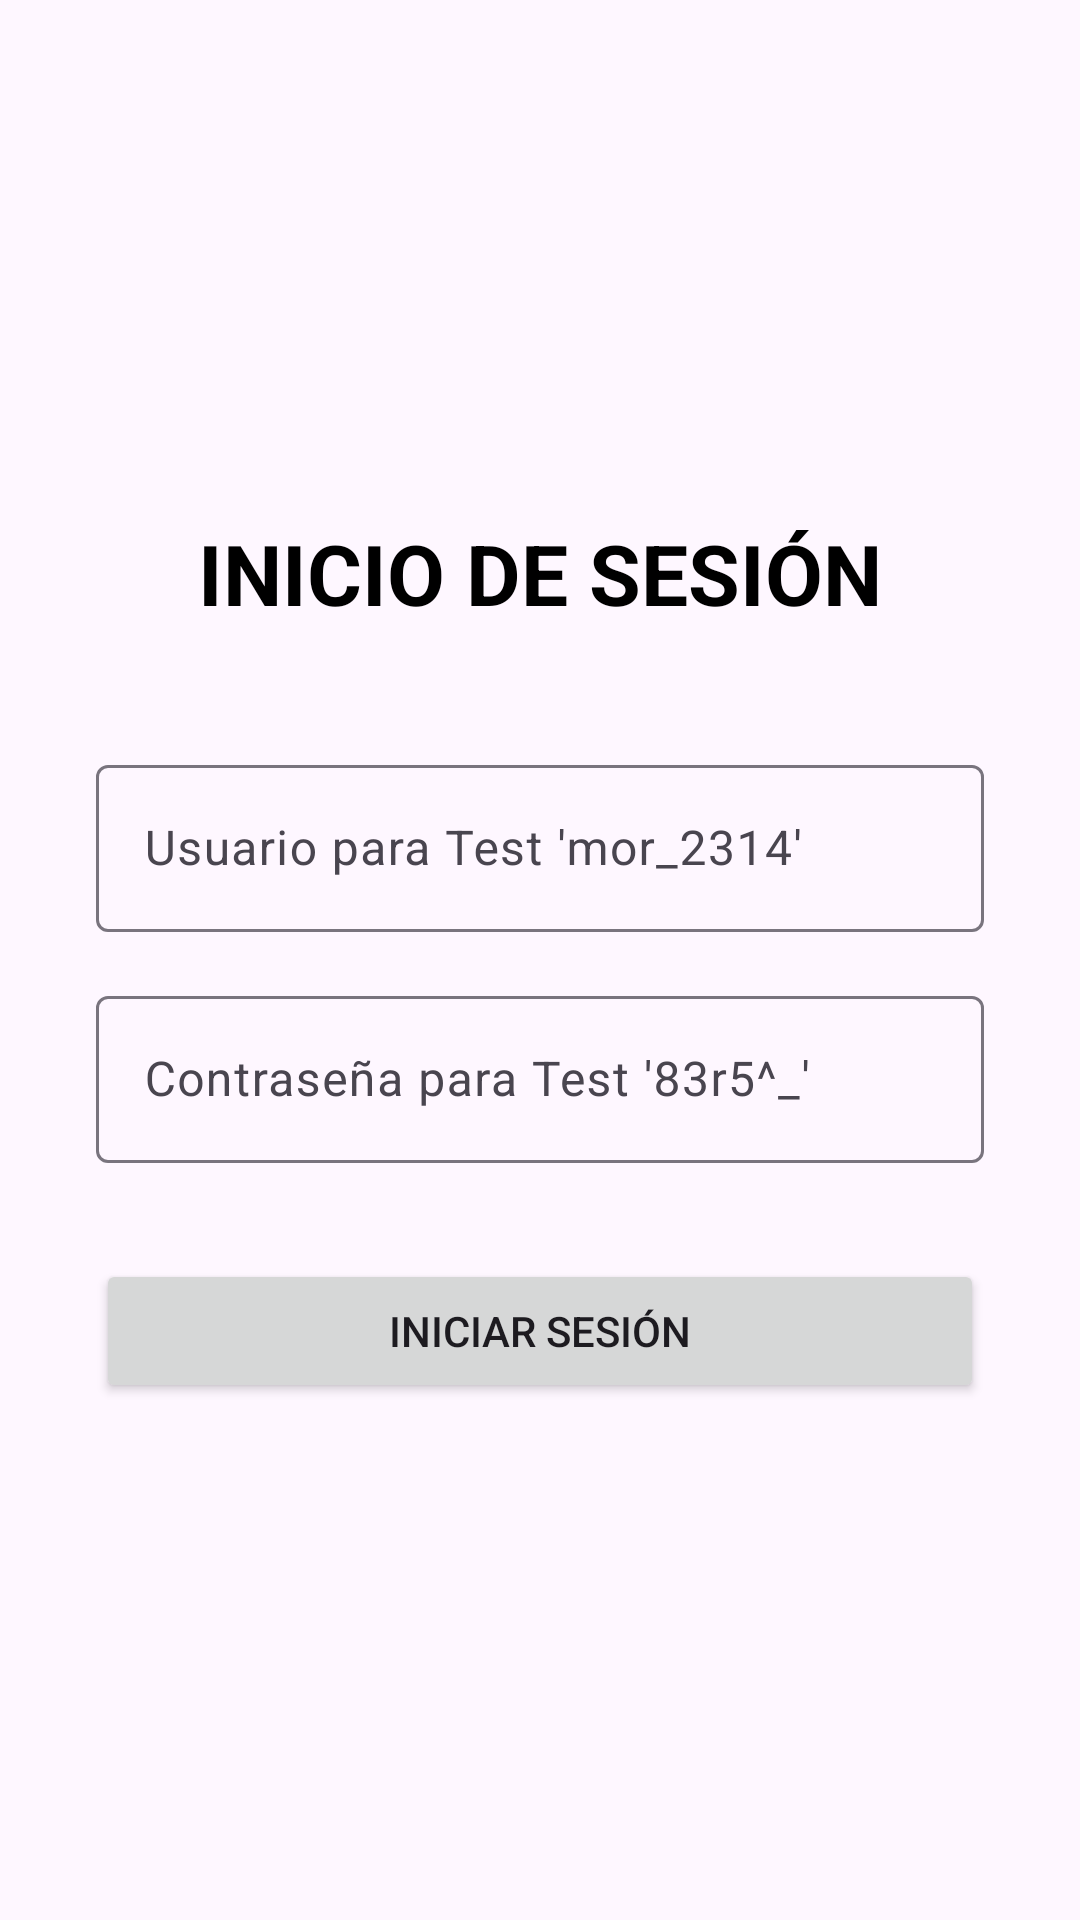

Write the Android layout XML for this screen, with the resource values it uses.
<!-- AndroidManifest.xml: application theme Theme.Ae3_abpro1_LoginApp -->
<!-- res/layout/activity_login.xml -->
<?xml version="1.0" encoding="utf-8"?>
<LinearLayout xmlns:android="http://schemas.android.com/apk/res/android"
    xmlns:tools="http://schemas.android.com/tools"
    android:layout_width="match_parent"
    android:layout_height="match_parent"
    android:orientation="vertical"
    android:padding="32dp"
    android:gravity="center"
    tools:context=".presentation.LoginActivity">

    <TextView
        android:layout_width="wrap_content"
        android:layout_height="wrap_content"
        android:text="INICIO DE SESIÓN"
        android:textSize="28sp"
        android:textStyle="bold"
        android:layout_marginBottom="40dp"
        android:textColor="@color/black"/>

    <com.google.android.material.textfield.TextInputLayout
        android:id="@+id/textInputLayoutUsername"
        android:layout_width="match_parent"
        android:layout_height="wrap_content"
        android:layout_marginBottom="16dp">

        <com.google.android.material.textfield.TextInputEditText
            android:id="@+id/editTextUsername"
            android:layout_width="match_parent"
            android:layout_height="wrap_content"
            android:hint="Usuario para Test 'mor_2314'"
            android:inputType="text" />
    </com.google.android.material.textfield.TextInputLayout>

    <com.google.android.material.textfield.TextInputLayout
        android:id="@+id/textInputLayoutPassword"
        android:layout_width="match_parent"
        android:layout_height="wrap_content"
        android:layout_marginBottom="32dp">

        <com.google.android.material.textfield.TextInputEditText
            android:id="@+id/editTextPassword"
            android:layout_width="match_parent"
            android:layout_height="wrap_content"
            android:hint="Contraseña para Test '83r5^_'"
            android:inputType="textPassword" />
    </com.google.android.material.textfield.TextInputLayout>

    <Button
        android:id="@+id/buttonLogin"
        android:layout_width="match_parent"
        android:layout_height="wrap_content"
        android:text="INICIAR SESIÓN"
        android:paddingVertical="12dp"
        android:enabled="true"/>

    
    <ProgressBar
        android:id="@+id/progressBar"
        android:layout_width="wrap_content"
        android:layout_height="wrap_content"
        android:layout_marginTop="20dp"
        android:visibility="gone"
        android:indeterminateTint="@color/design_default_color_primary"/>

    
    <TextView
        android:id="@+id/textViewMessage"
        android:layout_width="match_parent"
        android:layout_height="wrap_content"
        android:layout_marginTop="20dp"
        android:textAlignment="center"
        android:textSize="16sp"
        android:textColor="#D32F2F"
        tools:text="Mensaje de Error"
        tools:visibility="visible"
        android:visibility="gone"/>

</LinearLayout>
<!-- resources referenced by this layout -->
<resources>
  <style name="Theme.Ae3_abpro1_LoginApp" parent="Base.Theme.Ae3_abpro1_LoginApp" />
  <style name="Base.Theme.Ae3_abpro1_LoginApp" parent="Theme.Material3.DayNight.NoActionBar">
          
          
      </style>
  <!-- not gathered from this repository: default colours our renderer supplied (Android Studio template values) -->
  <color name="black">#FF000000</color>
</resources>
